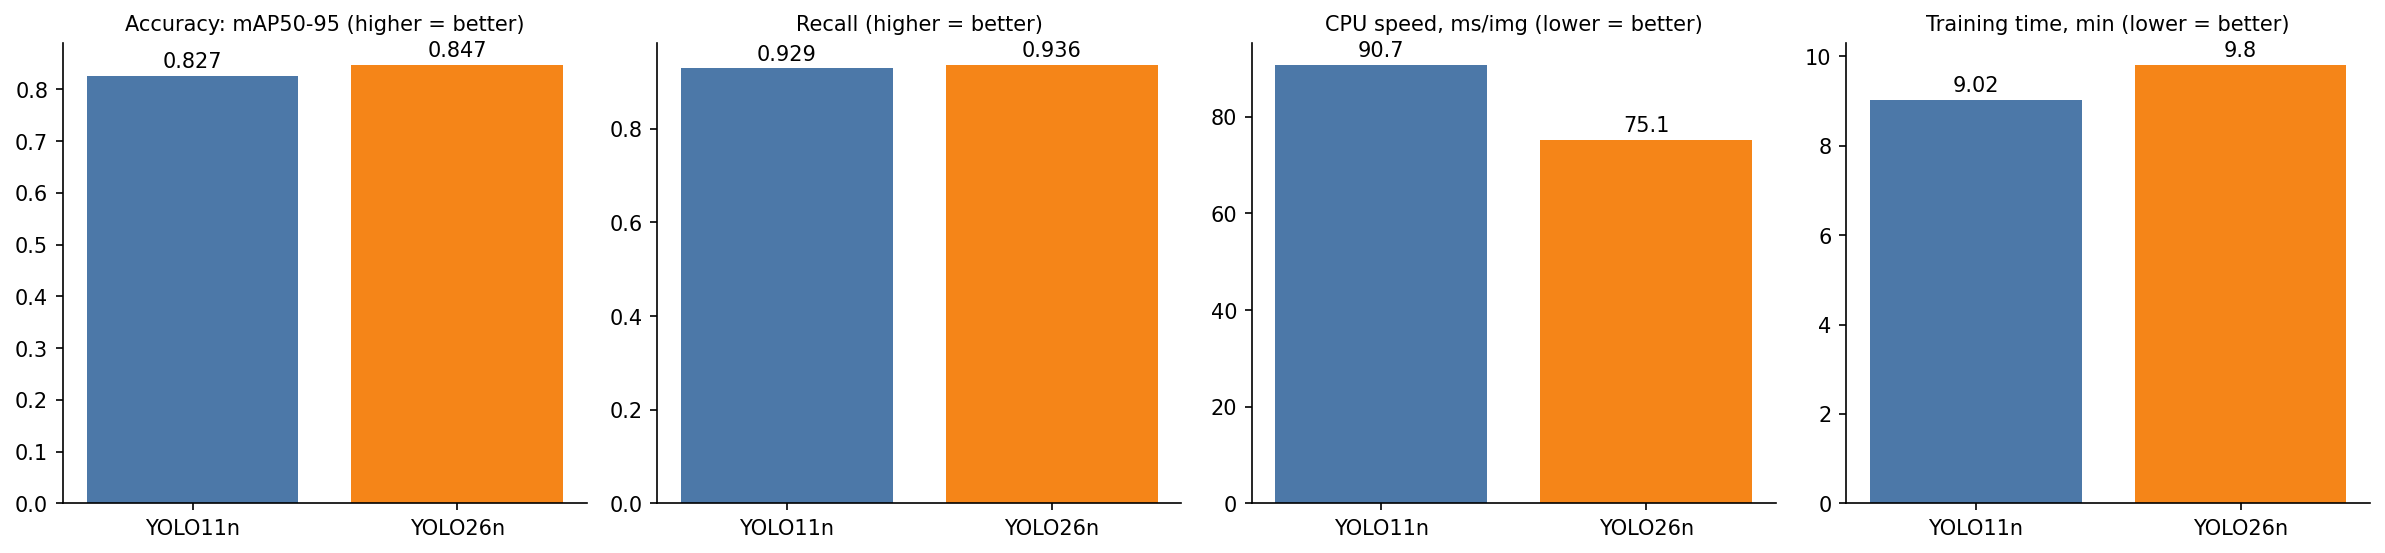

The data file committed next to this chart (first rows):
, params (M), GFLOPs, train time (min), best epoch, precision, recall, mAP50, mAP50-95, ONNX size (MB), CPU pre (ms), CPU infer (ms), CPU post (ms), CPU total (ms), GPU total (ms), GPU infer (ms)
YOLO11n, 2.606, 6.571, 9.017, 30.0, 0.9689, 0.9291, 0.9713, 0.8266, 10.67, 4.336, 85.37, 0.9873, 90.7, 11.15, 8.703
YOLO26n, 2.535, 6.035, 9.804, 30.0, 0.9756, 0.9363, 0.9832, 0.8475, 9.867, 4.318, 70.37, 0.4458, 75.14, 15.52, 12.59
